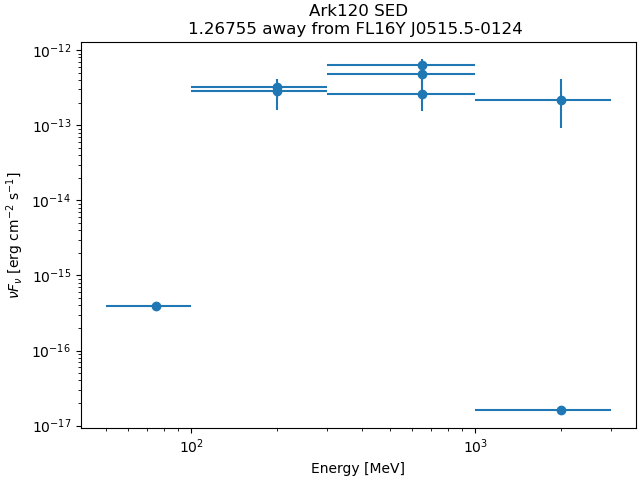

Source data for this figure (header and first rows):
band_index, e_min_MeV, e_max_MeV, flux_ph_cm2_s, fluxerr_lo, fluxerr_hi, nuFnu_erg_cm2_s, nuFnuerr_lo, nuFnuerr_hi
0, 50.0, 100.0, 2.2910048e-12, nan, 7.433049e-09, 3.9163137e-16, nan, 1.270628e-12
1, 100.0, 300.0, 1.1718498e-09, nan, 1.1061233e-09, 3.1934145e-13, nan, 3.0143027e-13
2, 100.0, 300.0, 3.7778447e-10, -1.6750952e-10, 1.7431175e-10, 2.8521185e-13, 1.2646285e-13, 1.3159825e-13
3, 300.0, 1000, 1.9241962e-10, -4.0813682e-11, 4.214943e-11, 4.773432e-13, 1.01248166e-13, 1.0456181e-13
4, 300.0, 1000, 9.3182254e-11, -1.6662052e-11, 1.8493854e-11, 6.283585e-13, 1.12357674e-13, 1.2471012e-13
5, 300.0, 1000, 1.1489341e-11, -4.5888605e-12, 5.961614e-12, 2.599371e-13, 1.03819277e-13, 1.3487672e-13
6, 1000, 3000, 3.538056e-12, -2.0415189e-12, 3.2214225e-12, 2.1504865e-13, 1.2408676e-13, 1.9580317e-13
7, 1000, 3000, 1.5016883e-16, nan, 2.4500228e-12, 1.5958549e-17, nan, 2.6036568e-13
